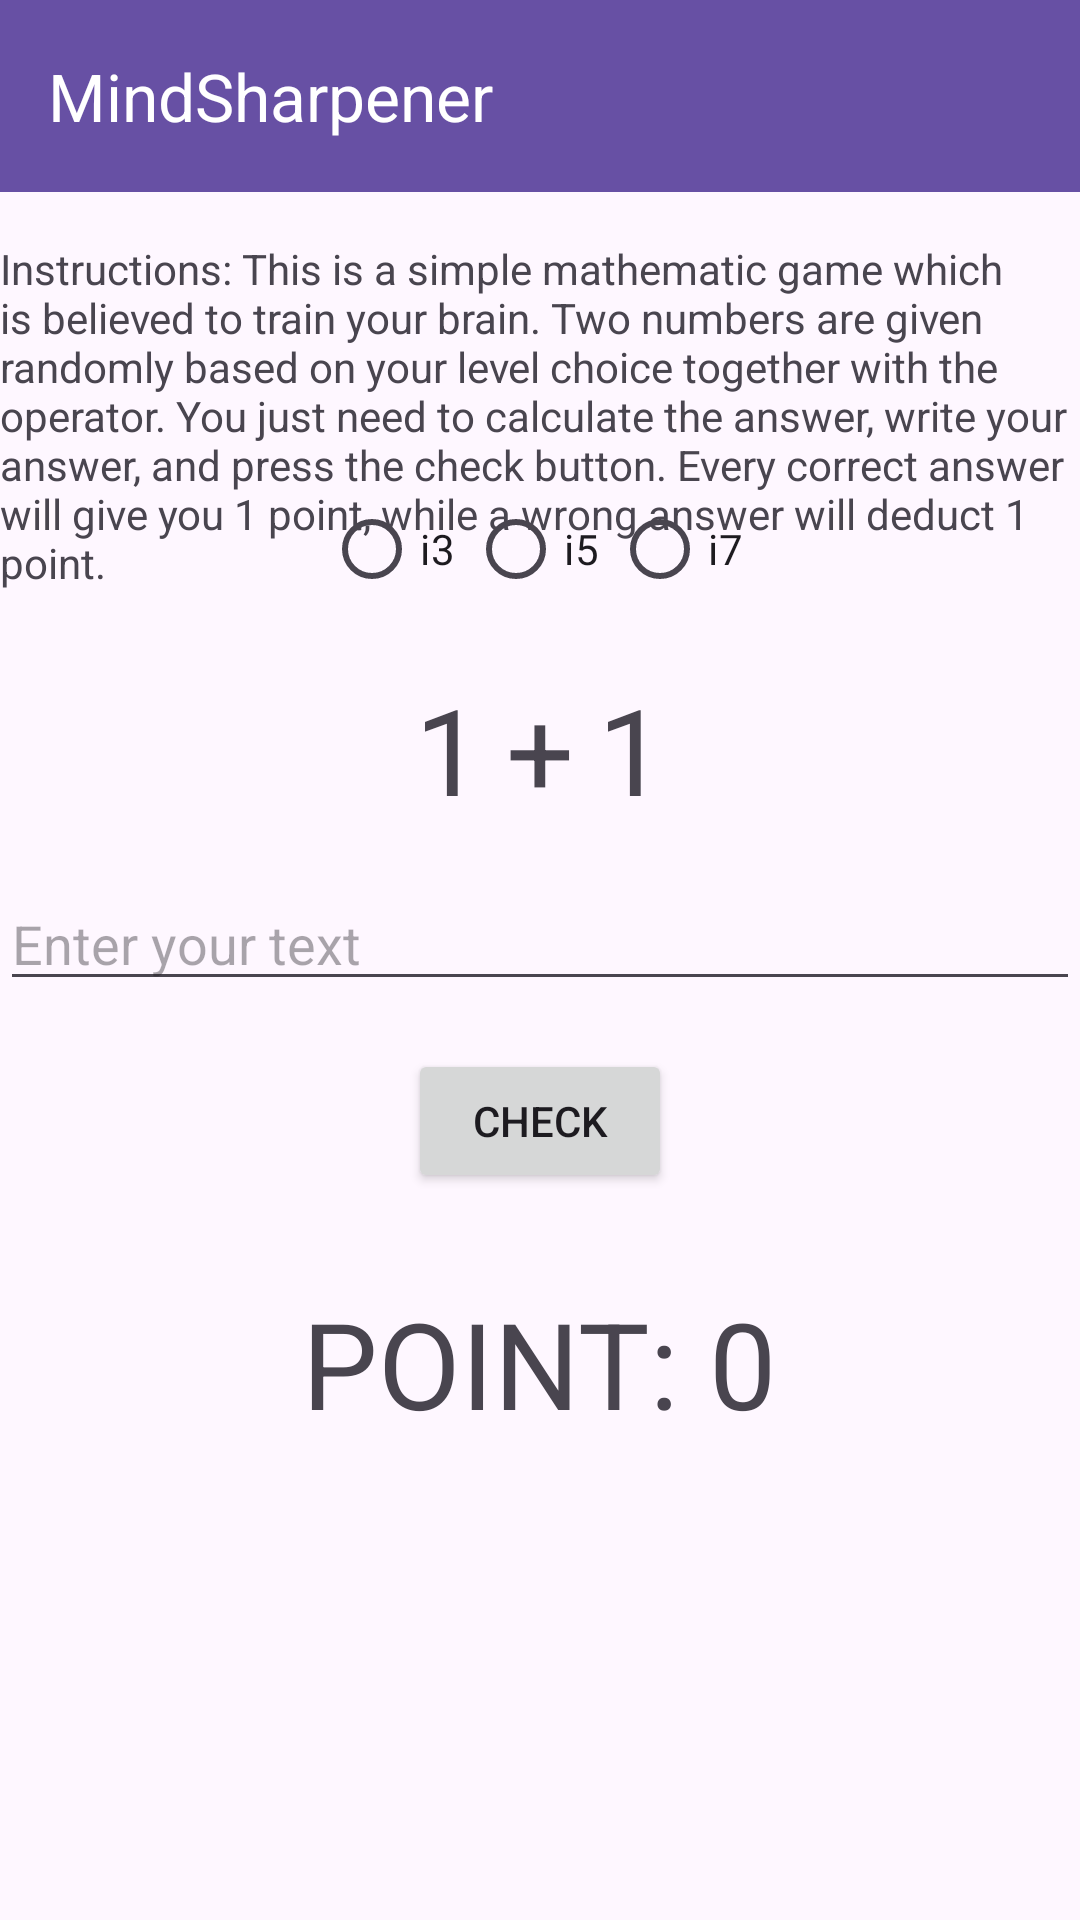

Android layout source for this screen:
<!-- AndroidManifest.xml: application theme Theme.MindSharpener1 -->
<!-- res/layout/labelling_font_size_color.xml -->
<?xml version="1.0" encoding="utf-8"?>
<RelativeLayout xmlns:android="http://schemas.android.com/apk/res/android"
    xmlns:app="http://schemas.android.com/apk/res-auto"
    xmlns:tools="http://schemas.android.com/tools"
    android:layout_width="match_parent"
    android:layout_height="match_parent"
    tools:context=".ActivityScreenLayout">

    <com.google.android.material.appbar.AppBarLayout
        android:layout_width="match_parent"
        android:layout_height="wrap_content"
        android:layout_alignParentTop="true">

        <androidx.appcompat.widget.Toolbar
            android:id="@+id/toolbar"
            android:layout_width="match_parent"
            android:layout_height="?attr/actionBarSize"
            android:background="?attr/colorPrimary"
            app:title="MindSharpener"
            app:titleTextColor="#FFFFFF" />

        <LinearLayout
            android:id="@+id/topTextLayout"
            android:layout_width="wrap_content"
            android:layout_height="wrap_content"
            android:orientation="vertical"
            android:layout_below="@id/toolbar"
            android:layout_centerHorizontal="true"
            android:layout_marginTop="16dp">

            <TextView
                android:id="@+id/textView4"
                android:layout_width="wrap_content"
                android:layout_height="wrap_content"
                android:text="Instructions: This is a simple mathematic game which is believed to train your brain. Two numbers are given randomly based on your level choice together with the operator. You just need to calculate the answer, write your answer, and press the check button. Every correct answer will give you 1 point, while a wrong answer will deduct 1 point."
                android:gravity="start" />

        </LinearLayout>

    </com.google.android.material.appbar.AppBarLayout>

    <RelativeLayout
        android:layout_width="match_parent"
        android:layout_height="wrap_content"
        android:layout_centerInParent="true">

        <RadioGroup
            android:id="@+id/radioGroup"
            android:layout_width="wrap_content"
            android:layout_height="wrap_content"
            android:orientation="horizontal"
            android:layout_centerHorizontal="true">

            <RadioButton
                android:id="@+id/radioButton1"
                android:layout_width="wrap_content"
                android:layout_height="wrap_content"
                android:text="i3" />

            <RadioButton
                android:id="@+id/radioButton2"
                android:layout_width="wrap_content"
                android:layout_height="wrap_content"
                android:text="i5" />

            <RadioButton
                android:id="@+id/radioButton3"
                android:layout_width="wrap_content"
                android:layout_height="wrap_content"
                android:text="i7" />

        </RadioGroup>

        <LinearLayout
            android:id="@+id/textViewsLayout"
            android:layout_width="wrap_content"
            android:layout_height="wrap_content"
            android:orientation="horizontal"
            android:layout_below="@id/radioGroup"
            android:layout_centerHorizontal="true"
            android:layout_marginTop="16dp">

            <TextView
                android:id="@+id/textView1"
                android:layout_width="wrap_content"
                android:layout_height="wrap_content"
                android:text="1"
                android:textSize="40dp"
                android:layout_marginEnd="8dp"/>

            <TextView
                android:id="@+id/textView2"
                android:layout_width="wrap_content"
                android:layout_height="wrap_content"
                android:text="+"
                android:textSize="40dp"
                android:layout_marginEnd="8dp"/>

            <TextView
                android:id="@+id/textView3"
                android:layout_width="wrap_content"
                android:layout_height="wrap_content"
                android:text="1"
                android:textSize="40dp" />

        </LinearLayout>

        <EditText
            android:id="@+id/editText"
            android:layout_width="match_parent"
            android:layout_height="wrap_content"
            android:hint="Enter your text"
            android:layout_below="@id/textViewsLayout"
            android:layout_marginTop="16dp"
            android:layout_centerHorizontal="true"/>

        <Button
            android:id="@+id/submitButton"
            android:layout_width="wrap_content"
            android:layout_height="wrap_content"
            android:text="Check"
            android:layout_below="@id/editText"
            android:layout_marginTop="16dp"
            android:layout_centerHorizontal="true" />

        
        <TextView
            android:id="@+id/textViewPoints"
            android:layout_width="wrap_content"
            android:layout_height="wrap_content"
            android:text="POINT: 0"
            android:layout_below="@id/submitButton"
            android:layout_marginTop="30dp"
            android:textSize="40dp"
            android:layout_centerHorizontal="true" />

    </RelativeLayout>

</RelativeLayout>
<!-- resources referenced by this layout -->
<resources>
  <style name="Theme.MindSharpener1" parent="Base.Theme.MindSharpener1" />
  <style name="Base.Theme.MindSharpener1" parent="Theme.Material3.DayNight.NoActionBar">
          
          
      </style>
</resources>
